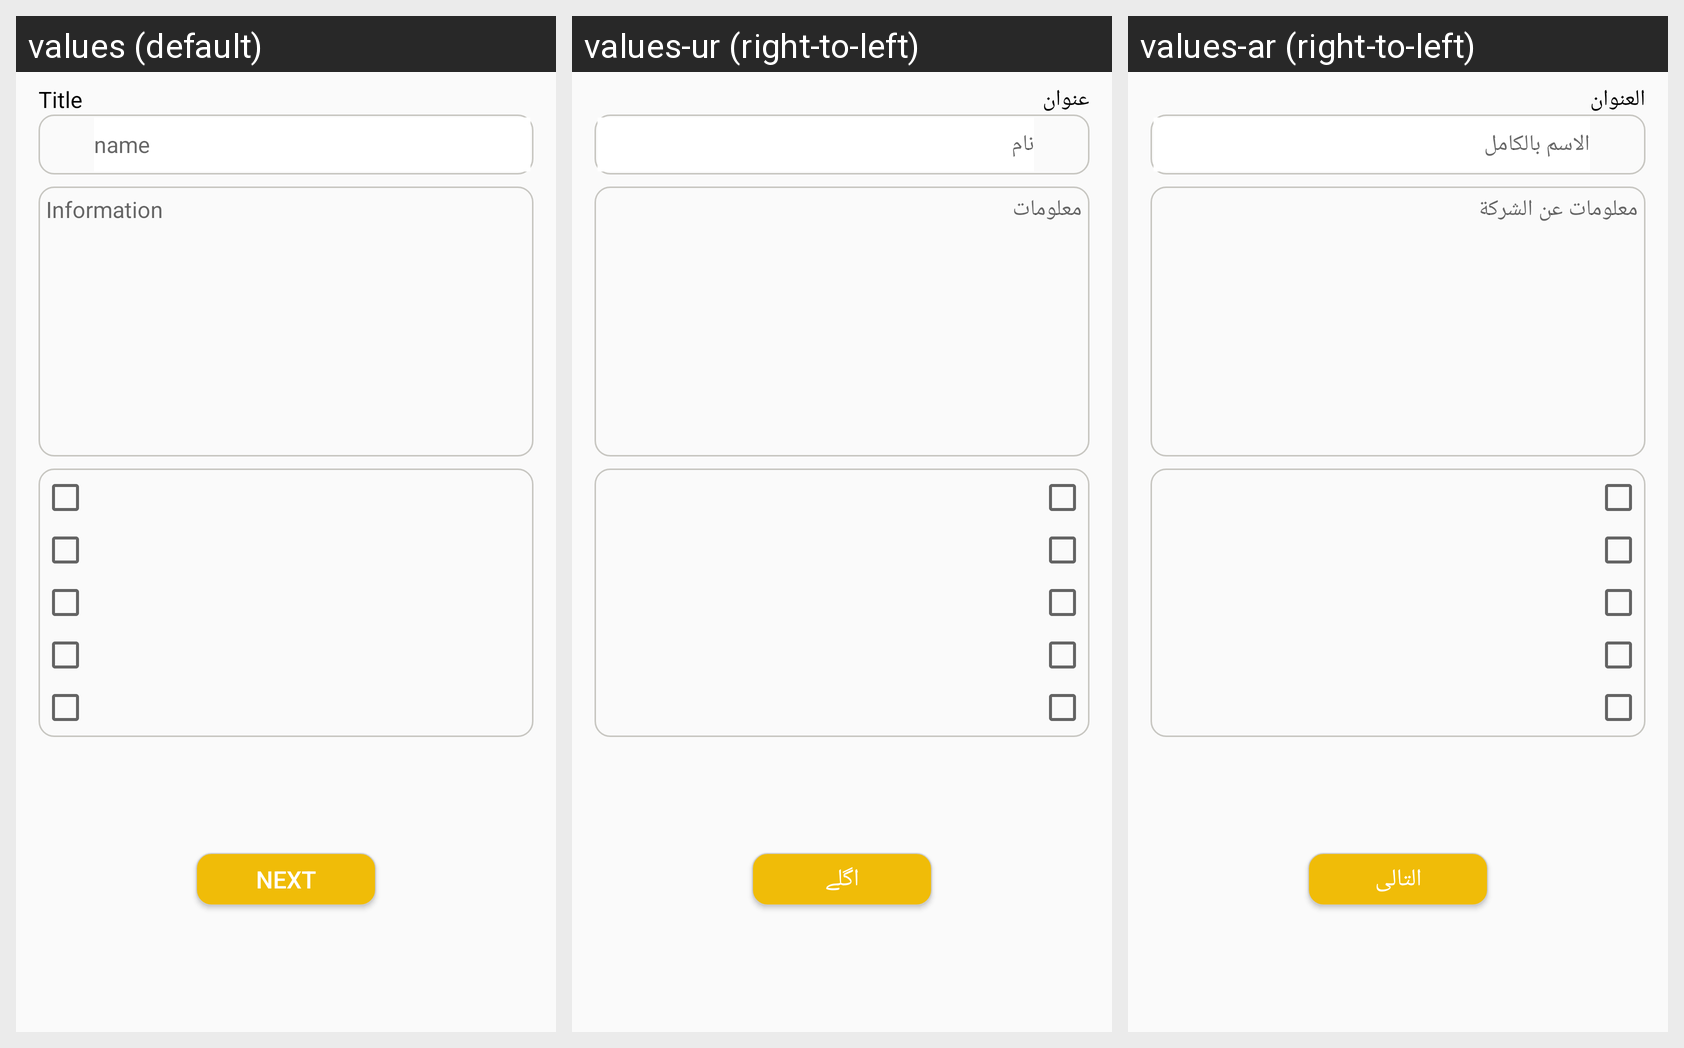

Here is an Android app screen in its default locale and in the app's own translations. Write out the translated-string differences for the strings that appear on this screen.
Android screen res/layout/fragment_company__data__upgrade.xml rendered under 3 locales, left to right: values (default), values-ur (right-to-left), values-ar (right-to-left). Device: Nexus 5 (rendered at 1080×1920; each locale shown at half size, 540×960, under a caption strip naming it); theme AppTheme.
Strings drawn on this screen, with the default value and each locale's value (text and hints the layout hard-codes, and strings that could not be matched under every locale, appear in the picture but are not listed):

title
  values: Title
  values-ur: عنوان
  values-ar: العنوان

name
  values: name
  values-ur: نام
  values-ar: الاسم بالكامل

information
  values: Information
  values-ur: معلومات
  values-ar: معلومات عن الشركة

next
  values: Next
  values-ur: اگلے
  values-ar: التالى
